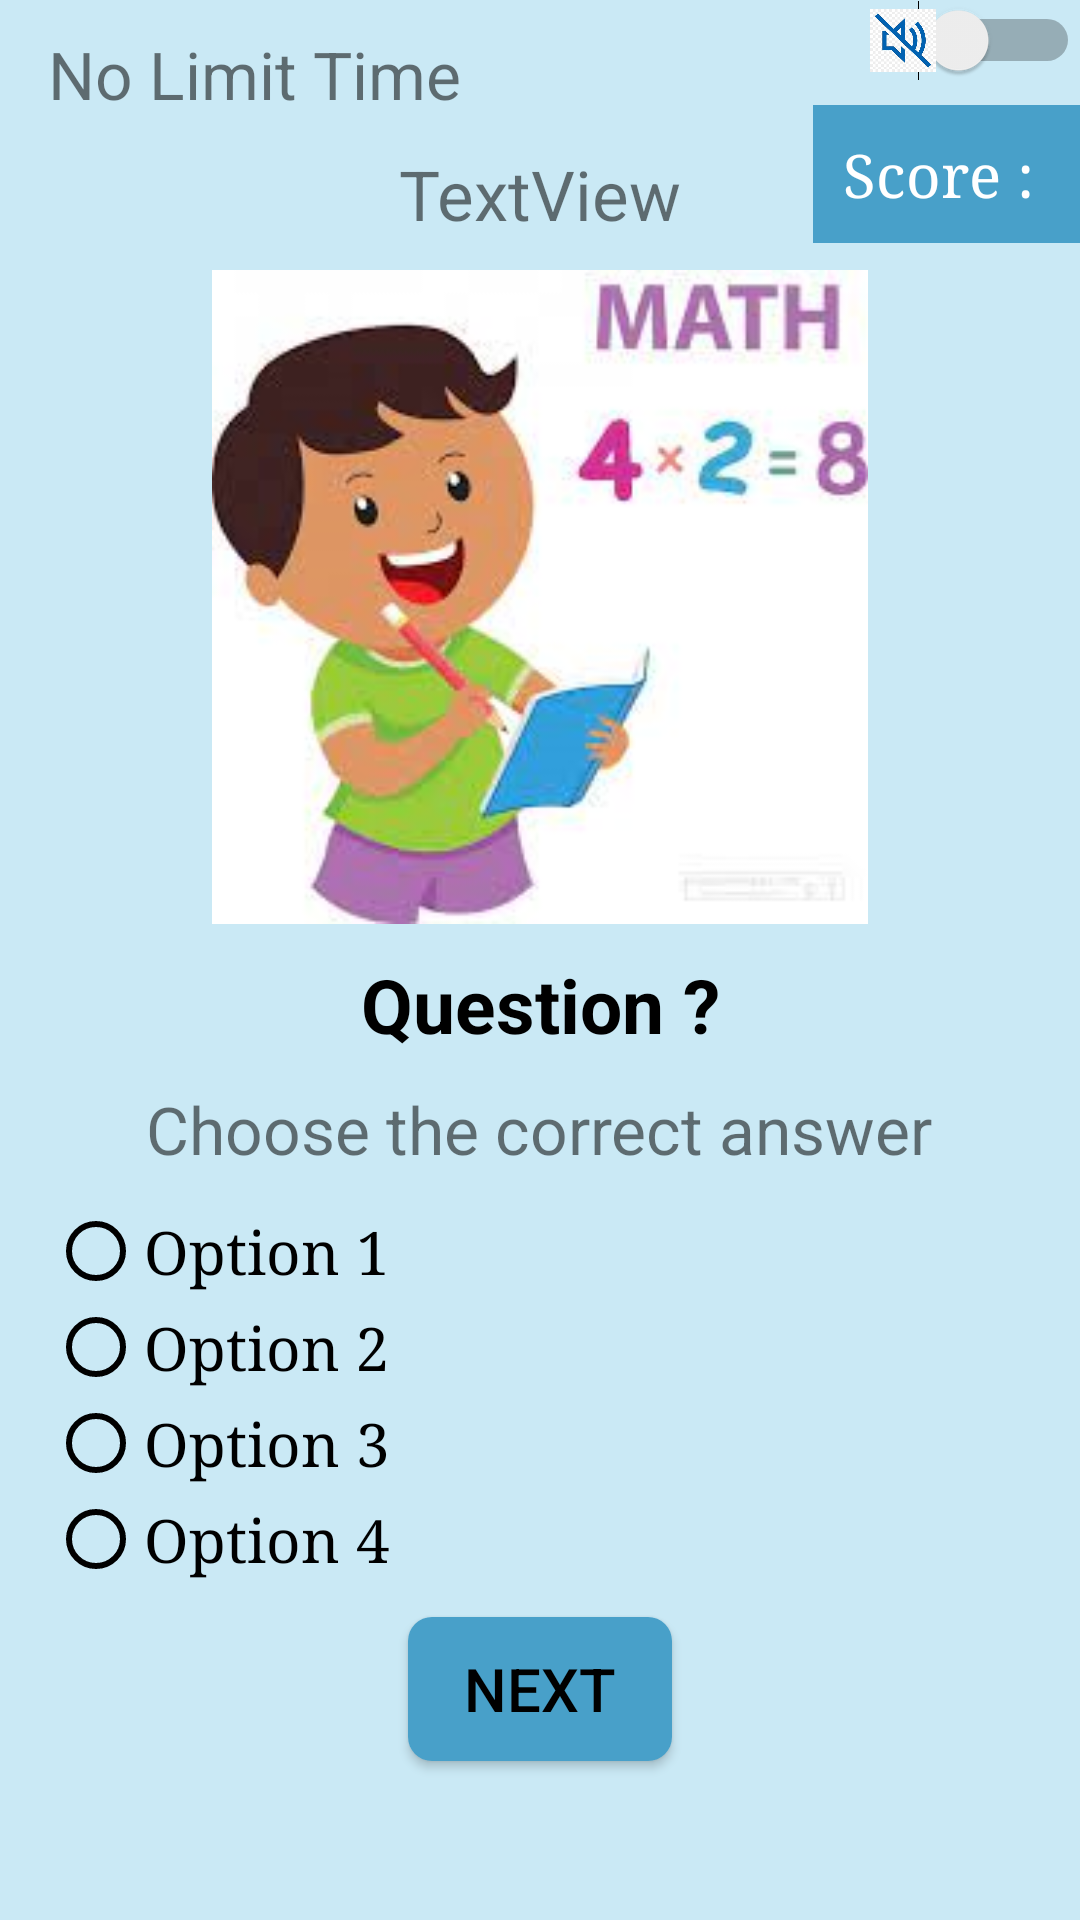

Here is an Android app screen rendered from its layout file. Give the layout XML and the strings, colors and styles it references.
<!-- AndroidManifest.xml: application theme Theme.MathKingdomAdventure4 -->
<!-- res/layout/activity_level0.xml -->
<?xml version="1.0" encoding="utf-8"?>
<RelativeLayout xmlns:android="http://schemas.android.com/apk/res/android"
    xmlns:app="http://schemas.android.com/apk/res-auto"
    xmlns:tools="http://schemas.android.com/tools"
    android:layout_width="match_parent"
    android:layout_height="match_parent"
    android:background="#CAE9F5"
    tools:context=".Level0">

    <Switch
        android:id="@+id/switchBtn"
        android:layout_width="wrap_content"
        android:layout_height="wrap_content"
        android:layout_alignParentEnd="true"/>

    <ImageView
        android:id="@+id/songOn"
        android:layout_width="22dp"
        android:layout_height="21dp"
        android:background="@drawable/img_10"
        android:layout_marginTop="3dp"
        android:layout_alignParentEnd="true"
        android:layout_marginEnd="48dp"
        android:visibility="invisible"/>

    <ImageView
        android:id="@+id/songOff"
        android:layout_width="22dp"
        android:layout_height="21dp"
        android:background="@drawable/img_13"
        android:layout_marginTop="3dp"
        android:layout_alignParentEnd="true"
        android:layout_marginEnd="48dp"
        />

    
    <TextView
        android:id="@+id/noLimitTime"
        android:layout_width="wrap_content"
        android:layout_height="wrap_content"
        android:text="No Limit Time"
        android:textSize="22dp"
        android:layout_marginTop="10dp"
        android:layout_marginStart="16dp"/>

    
    <TextView
        android:id="@+id/questionNumber"
        android:layout_width="wrap_content"
        android:layout_height="wrap_content"
        android:text="TextView"
        android:layout_below="@+id/noLimitTime"
        android:layout_centerHorizontal="true"
        android:layout_marginTop="10dp"
        android:textSize="23dp" />
    <TextView
        android:id="@+id/score"
        android:layout_width="wrap_content"
        android:layout_height="wrap_content"
        android:layout_alignParentTop="true"
        android:layout_alignParentEnd="true"
        android:layout_marginTop="35dp"
        android:background="#48A0C9"
        android:padding="10dp"
        android:text="Score : "
        android:typeface="serif"
        android:textColor="@color/white"
        android:textSize="20dp" />
    
    <ImageView
        android:id="@+id/imageView6"
        android:layout_width="388dp"
        android:layout_height="218dp"
        android:layout_below="@+id/questionNumber"
        android:layout_centerHorizontal="true"
        android:layout_marginTop="10dp"
        android:src="@drawable/img_6" />

    
    <TextView
        android:id="@+id/question"
        android:layout_width="match_parent"
        android:layout_height="wrap_content"
        android:layout_below="@+id/imageView6"
        android:layout_marginTop="10dp"
        android:layout_marginStart="16dp"
        android:layout_marginEnd="16dp"
        android:text="Question ?"
        android:textAlignment="center"
        android:textColor="@color/black"
        android:textSize="25dp"
        android:textStyle="bold" />

    
    <TextView
        android:id="@+id/textView10"
        android:layout_width="wrap_content"
        android:layout_height="wrap_content"
        android:layout_below="@+id/question"
        android:layout_centerHorizontal="true"
        android:layout_marginTop="10dp"
        android:text="Choose the correct answer"
        android:textSize="22sp" />

    
    <RadioGroup
        android:id="@+id/radioGroup"
        android:layout_width="match_parent"
        android:layout_height="wrap_content"
        android:layout_below="@+id/textView10"
        android:layout_marginTop="10dp"
        android:layout_marginStart="16dp"
        android:layout_marginEnd="16dp">

        
        <RadioButton
            android:id="@+id/rb1"
            android:layout_width="wrap_content"
            android:layout_height="wrap_content"
            android:text="Option 1"
            android:typeface="serif"
            android:textColor="@color/black"
            android:textSize="20sp"
            android:buttonTint="@color/black"/>

        <RadioButton
            android:id="@+id/rb2"
            android:layout_width="wrap_content"
            android:layout_height="wrap_content"
            android:text="Option 2"
            android:typeface="serif"
            android:textColor="@color/black"
            android:textSize="20sp"
            android:buttonTint="@color/black"/>

        <RadioButton
            android:id="@+id/rb3"
            android:layout_width="wrap_content"
            android:layout_height="wrap_content"
            android:text="Option 3"
            android:typeface="serif"
            android:textColor="@color/black"
            android:textSize="20sp"
            android:buttonTint="@color/black"/>

        <RadioButton
            android:id="@+id/rb4"
            android:layout_width="wrap_content"
            android:layout_height="wrap_content"
            android:text="Option 4"
            android:typeface="serif"
            android:textColor="@color/black"
            android:textSize="20sp"
            android:buttonTint="@color/black"/>
    </RadioGroup>

    
    <Button
        android:id="@+id/btnNext"
        android:layout_width="wrap_content"
        android:layout_height="wrap_content"
        android:layout_below="@+id/radioGroup"
        android:layout_centerHorizontal="true"
        android:layout_marginTop="10dp"
        android:text="Next"
        android:textSize="20sp"
        android:background="@drawable/button_background"
        android:textColor="@color/black" />

</RelativeLayout>
<!-- resources referenced by this layout -->
<resources>
  <!-- drawable button_background (drawable) -->
  <?xml version="1.0" encoding="utf-8"?>
  <shape xmlns:android="http://schemas.android.com/apk/res/android">
      <solid android:color="#48A0C9" />
      <corners android:radius="8dp" />
  </shape>
  <!-- drawable img_10: png bitmap (drawable, 196602 bytes) -->
  <!-- drawable img_13: png bitmap (drawable, 85623 bytes) -->
  <!-- drawable img_6: png bitmap (drawable, 63572 bytes) -->
  <style name="Theme.MathKingdomAdventure4" parent="Base.Theme.MathKingdomAdventure4" />
  <style name="Base.Theme.MathKingdomAdventure4" parent="Theme.AppCompat.Light.NoActionBar">
          
          
      </style>
  <!-- not gathered from this repository: default colours our renderer supplied (Android Studio template values) -->
  <color name="black">#FF000000</color>
  <color name="white">#FFFFFFFF</color>
</resources>
